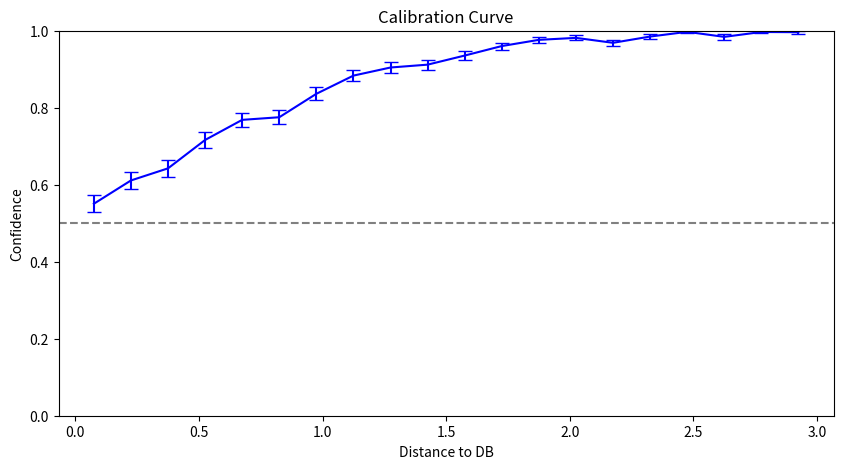
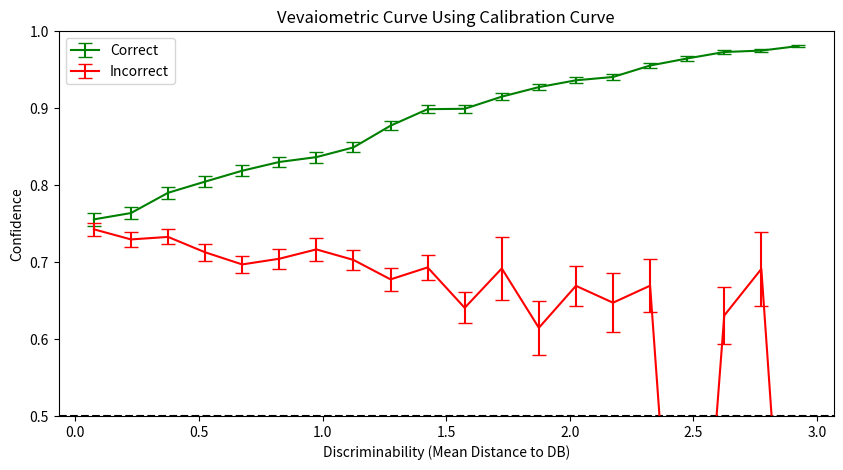

Generate these figures, in order, with matplotlib:
import numpy as np
import matplotlib.pyplot as plt


# Function to calculate SEM
def calculate_sem(data):
    return np.std(data, ddof=1) / np.sqrt(len(data))

# Parameters
num_trials = 10000
sigma = 1.0  # Standard deviation (perceptual noise remains the same for all trials)
decision_boundary = 0  # Decision boundary (b)

# Signature 1: Calibration Curve

# Randomly generate different means for trials (for calibration curve)
calibration_means = np.random.uniform(-3, 3, num_trials)

# Generate samples for calibration curve
calibration_samples = np.random.normal(calibration_means, sigma)

# Determine whether the percept is correct (if percept falls on same as its mean)
calibration_percepts_correct = (calibration_samples > decision_boundary) == (calibration_means > decision_boundary)

# Calculate percepts' distance from the decision boundary
calibration_distance_from_boundary = np.abs(calibration_samples - decision_boundary)

# Define bin edges for calibration curve
bin_edges = np.linspace(0, 3, 21)

# Arrays to store calibration curve data
calibration_bin_centers = []
calibration_confidence_values = []
calibration_sem_values = []

# Calculate calibration curve
for i in range(len(bin_edges) - 1):
    # Find indices of percepts that fall into the current bin
    bin_indices = np.where((calibration_distance_from_boundary >= bin_edges[i]) &
                           (calibration_distance_from_boundary < bin_edges[i + 1]))[0]
    # Calculate center of the bins to know where to plot the points on x-axis in calibration curve
    bin_center = (bin_edges[i] + bin_edges[i + 1]) / 2
    calibration_bin_centers.append(bin_center)

    # Get correct percepts for the current bin using indices
    bin_calibration_percepts_correct = calibration_percepts_correct[bin_indices]

    # Calculate the mean and SEM of each bin
    if len(bin_calibration_percepts_correct) > 0:
        confidence = np.mean(bin_calibration_percepts_correct)
        sem = calculate_sem(bin_calibration_percepts_correct)
    else:
        confidence = 0
        sem = 0

    calibration_confidence_values.append(confidence)
    calibration_sem_values.append(sem)

calibration_bin_centers = np.array(calibration_bin_centers)
calibration_confidence_values = np.array(calibration_confidence_values)
calibration_sem_values = np.array(calibration_sem_values)

# Signature 2: Vevaiometric Curve

means = np.linspace(-3, 3, num_trials)
percepts = np.random.normal(means, sigma)

# Determine whether the percept is correct or incorrect
percepts_correct = (percepts > decision_boundary) == (means > decision_boundary)
percepts_incorrect = ~percepts_correct  # Incorrect percepts are the opposite of correct percepts

# Calculate MEANS' distance from the decision boundary
distance_from_boundary = np.abs(means - decision_boundary)

# Arrays to store vevaiometric curve data
vevaiometric_bin_centers = []
vevaiometric_confidence_correct = []
vevaiometric_confidence_incorrect = []
vevaiometric_sem_correct = []
vevaiometric_sem_incorrect = []

# Calculate vevaiometric curve using calibration data
for i in range(len(bin_edges) - 1):
    # Find indices of percepts that fall into the current bin
    bin_indices = np.where((distance_from_boundary >= bin_edges[i]) & (distance_from_boundary < bin_edges[i + 1]))[0]

    if len(bin_indices) > 0:
        bin_center = (bin_edges[i] + bin_edges[i + 1]) / 2
        vevaiometric_bin_centers.append(bin_center)

        bin_percepts_correct = percepts_correct[bin_indices]
        bin_percepts_incorrect = percepts_incorrect[bin_indices]

        # Calculate confidence for correct percepts
        bin_confidences_correct = []
        for percept in percepts[bin_indices][bin_percepts_correct]:
            percept_distance = np.abs(percept - decision_boundary)
            closest_bin_index = np.argmin(np.abs(calibration_bin_centers - percept_distance))
            confidence = calibration_confidence_values[closest_bin_index]
            bin_confidences_correct.append(confidence)

        # Calculate confidence for incorrect percepts
        bin_confidences_incorrect = []
        for percept in percepts[bin_indices][bin_percepts_incorrect]:
            percept_distance = np.abs(percept - decision_boundary)
            closest_bin_index = np.argmin(np.abs(calibration_bin_centers - percept_distance))
            confidence = calibration_confidence_values[closest_bin_index]
            bin_confidences_incorrect.append(confidence)

        if len(bin_confidences_correct) > 0:
            mean_confidence_correct = np.mean(bin_confidences_correct)
            sem_correct = calculate_sem(bin_confidences_correct)
        else:
            mean_confidence_correct = 0
            sem_correct = 0

        if len(bin_confidences_incorrect) > 0:
            mean_confidence_incorrect = np.mean(bin_confidences_incorrect)
            sem_incorrect = calculate_sem(bin_confidences_incorrect)
        else:
            mean_confidence_incorrect = 0
            sem_incorrect = 0

        vevaiometric_confidence_correct.append(mean_confidence_correct)
        vevaiometric_confidence_incorrect.append(mean_confidence_incorrect)
        vevaiometric_sem_correct.append(sem_correct)
        vevaiometric_sem_incorrect.append(sem_incorrect)

vevaiometric_bin_centers = np.array(vevaiometric_bin_centers)
vevaiometric_confidence_correct = np.array(vevaiometric_confidence_correct)
vevaiometric_confidence_incorrect = np.array(vevaiometric_confidence_incorrect)
vevaiometric_sem_correct = np.array(vevaiometric_sem_correct)
vevaiometric_sem_incorrect = np.array(vevaiometric_sem_incorrect)

# Plot Calibration Curve
plt.figure(figsize=(10, 5))
plt.errorbar(calibration_bin_centers, calibration_confidence_values, yerr=calibration_sem_values, fmt='b-', capsize=5)
plt.axhline(y=0.5, color='gray', linestyle='--')
plt.xlabel('Distance to DB')
plt.ylabel('Confidence')
plt.ylim(0, 1)
plt.title('Calibration Curve')
plt.show()

# Plot Vevaiometric Curve (Correct and Incorrect)
plt.figure(figsize=(10, 5))
plt.errorbar(vevaiometric_bin_centers, vevaiometric_confidence_correct, yerr=vevaiometric_sem_correct, fmt='g-',
             label='Correct', capsize=5)
plt.errorbar(vevaiometric_bin_centers, vevaiometric_confidence_incorrect, yerr=vevaiometric_sem_incorrect, fmt='r-',
             label='Incorrect', capsize=5)
plt.axhline(y=0.5, color='k', linestyle='--')
plt.xlabel('Discriminability (Mean Distance to DB)')
plt.ylabel('Confidence')
plt.ylim(0.5, 1)
plt.title('Vevaiometric Curve Using Calibration Curve')
plt.legend()
plt.show()
